Run: headless pygame with SDL's dummy video driver; simulated clock (each Clock.tick advances the game by its frame time, no real sleeping); random seed 0; keys injected as events and as key.get_pressed() state; no mouse input.
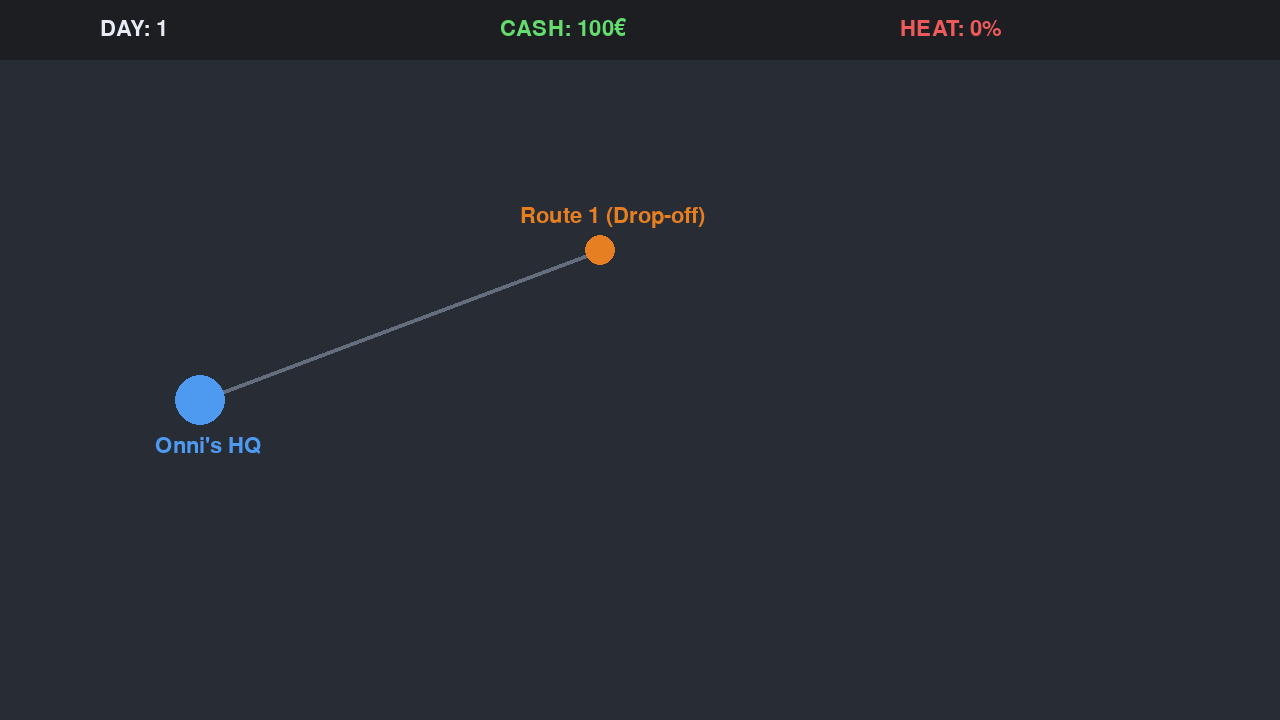
Frame 1 of 4 · flips 1–60 · no input
Frame 2 of 4 · flips 61–180 · tapped SPACE, RETURN · held RIGHT (→), D · screen unchanged from frame 1, image omitted
Frame 3 of 4 · flips 181–300 · held DOWN (↓), S · screen unchanged from frame 2, image omitted
Frame 4 of 4 · flips 301–420 · held LEFT (←), A, UP (↑), W · screen unchanged from frame 3, image omitted

The pygame program that drew these frames:

import pygame
import sys

# 1. PELIN ALUSTUS
pygame.init()

# 2. IKKUNAN ASETUKSET
# Luodaan Onnin päämajalle sopiva moderni HD-ikkuna (1280x720)
SCREEN_WIDTH = 1280
SCREEN_HEIGHT = 720
screen = pygame.display.set_mode((SCREEN_WIDTH, SCREEN_HEIGHT))
pygame.display.set_caption("Onni's Black Market Tycoon - Graphical Version")

# 3. KELLO (Rajoitetaan pelin pyörimisnopeus, ettei prosessori laula hoosiannaa)
clock = pygame.time.Clock()
# Käytetään Pygamen oletusfonttia, 32
font = pygame.font.Font(None, 32)

# Pelin oletusarvot
day = 1
cash = 100
heat = 0

# Määritetään Onnin päämajan (HQ) paikka kartalla (X, Y)
HQ_X = 200
HQ_Y = 400

# Määritetään ensimmäisen myyntipisteen (Route 1 päätepiste) paikka
ROUTE1_X = 600
ROUTE1_Y = 250

# 4. PELISILMUKKA (Game Loop)
# Tämä silmukka pyörii niin kauan kuin peli on käynnissä
running = True
while running:
    
    # --- A. TAPAHTUMIEN KÄSITTELY (Event Handling) ---
    # Kuunnellaan käyttäjän syötteitä (hiiri, näppäimistö, ikkunan sulkeminen)
    for event in pygame.event.get():
        if event.type == pygame.QUIT:
            running = False  # Sulkee pelisilmukan, kun painat ruksia

    # --- B. PELILOGIIKAN PÄIVITYS (Update) ---
    # Tähän väliin koodataan myöhemmin muulien liikkuminen ja ajan kuluminen

    # --- C. PIIRTÄMINEN (Render / Draw) ---
    # Täytetään ruutu pimeiden kujien tunnelmaan sopivalla tummanharmaalla (RGB-värit)
    screen.fill((40, 44, 52))

    # --- UUTTA: YLÄPALKIN (TOP BAR) PIIRTÄMINEN ---
    # Piirretään yläpalkin taustalaatikko: (x, y, leveys, korkeus)
    # Väri on hieman tummempi harmaa (28, 30, 34)
    TOP_BAR_HEIGHT = 60
    pygame.draw.rect(screen, (28, 30, 34), (0, 0, SCREEN_WIDTH, TOP_BAR_HEIGHT))

    # Luodaan tekstipinnat statsille
    # font.render("teksti", antialiasing, väri_RGB)
    text_color = (230, 235, 245) # Tyylikäs vaalea teksti

    day_text = font.render(f"DAY: {day}", True, text_color)
    cash_text = font.render(f"CASH: {cash}€", True, (100, 220, 110)) # Vihreä raha!
    heat_text = font.render(f"HEAT: {heat}%", True, (240, 90, 90))    # Punainen riski!

    # Liimataan tekstipinnat ruudulle yläpalkin sisään (blit)
    # x-koordinaatit jaettu tasaisesti (100, 500, 900), y-koordinaatti keskittää tekstin korkeussuunnassa
    screen.blit(day_text, (100, 18))
    screen.blit(cash_text, (500, 18))
    screen.blit(heat_text, (900, 18))

    # Kartan ja päämajan piirtäminen

    # 1. Piirretään reittiviiva HQ:sta myyntipisteeseen
    # pygame.draw.line(pinta, väri_RGB, (alku_x, alku_y), (loppu_x, loppu_y), viivan_paksuus)
    line_color = (100, 110, 125) # Tyylikäs sateenharmaa reittiviiva
    pygame.draw.line(screen, line_color, (HQ_X, HQ_Y), (ROUTE1_X, ROUTE1_Y), 4)

    # 2. Piirretään Onnin päämaja (HQ) hienona ympyränä
    # pygame.draw.circle(pinta, väri_RGB, (keskipiste_x, keskipiste_y), säde_pikseleinä)
    hq_color = (78, 154, 241) # Onnin päämajan sininen loisto
    pygame.draw.circle(screen, hq_color, (HQ_X, HQ_Y), 25)

    # 3. Piirretään ensimmäinen myyntipiste (oranssi ympyrä)
    shop_color = (230, 126, 34)
    pygame.draw.circle(screen, shop_color, (ROUTE1_X, ROUTE1_Y), 15)

    # Laitetaan vielä pienet tekstit solmujen kohdalle, jotta pelaaja tajuaa mitä ne ovat
    hq_label = font.render("Onni's HQ", True, hq_color)
    shop_label = font.render("Route 1 (Drop-off)", True, shop_color)

    # Siirretään tekstejä hieman sivuun ympyröistä, etteivät ne ole päällekkäin
    screen.blit(hq_label, (HQ_X - 45, HQ_Y + 35))
    screen.blit(shop_label, (ROUTE1_X - 80, ROUTE1_Y - 45))

    # Päivitetään ruutu näyttämään kaikki uudet piirrokset
    pygame.display.flip()

    # Rajoitetaan peli pyörimään tasan 60 kertaa sekunnissa (60 FPS)
    clock.tick(60)

# 5. PELISTÄ POISTUMINEN
# Kun silmukka päättyy, suljetaan Pygame ja vapautetaan muisti siististi
pygame.quit()
sys.exit()
